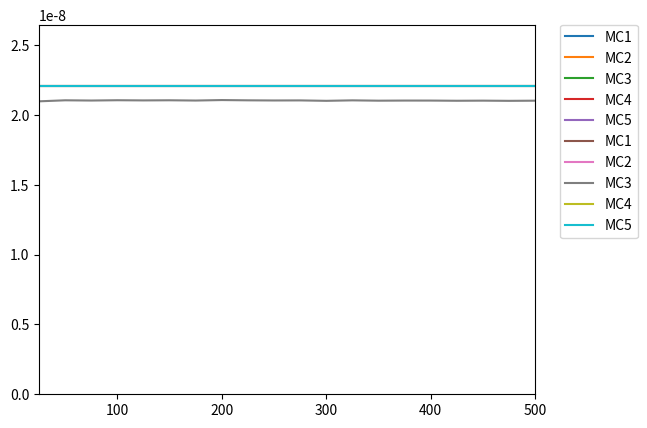

The script that saved this image:
import matplotlib.pyplot as plt

# steps = [10, 20, 30, 40, 50, 60, 70, 80, 90, 100, 110, 120, 130, 140, 150, 160, 170, 180, 190, 200, 210, 220, 230, 240, 250, 260, 270, 280, 290, 300];
# method_MONTE_CARLO_1_high = [0.09187685743537713, 0.0446330025277932, 0.029137544322126133, 0.02150085952010679, 0.01696783610938324, 0.011409311065702574, 0.008119208143345628, 0.006023654761101729, 0.004614238462037251, 0.003625594311674558, 0.002908531007750627, 0.0023741095676119983, 0.0019667337784755124, 0.0016502599204924835, 0.001400402601327218, 0.0012003786375338003, 0.0010383044364934719, 9.055856114583514E-4, 7.958897482169802E-4, 7.044734128202145E-4, 6.277306942806655E-4, 5.628839096185798E-4, 5.07767662308022E-4, 4.6067548523337937E-4, 4.2024923304934554E-4, 3.8539817580649015E-4, 3.5523905084014457E-4, 3.2905111518836104E-4, 3.062420756014466E-4, 2.8632200209098866E-4];
# method_MONTE_CARLO_1_low = [2.2036424854668704E-8, 2.2036424854668704E-8, 2.2036424854668704E-8, 2.2036424854668704E-8, 2.2036424854668704E-8, 2.2036424854668704E-8, 2.2036424854668704E-8, 2.2036424854668704E-8, 2.2036424854668704E-8, 2.2036424854668704E-8, 2.2036424854668704E-8, 2.2036424854668704E-8, 2.2036424854668704E-8, 2.2036424854668704E-8, 2.2036424854668704E-8, 2.2036424854668704E-8, 2.2036424854668704E-8, 2.2036424854668704E-8, 2.2036424854668704E-8, 2.2036424854668704E-8, 2.2036424854668704E-8, 2.2036424854668704E-8, 2.2036424854668704E-8, 2.2036424854668704E-8, 2.2036424854668704E-8, 2.2036424854668704E-8, 2.2036424854668704E-8, 2.2036424854668704E-8, 2.2036424854668704E-8, 2.2036424854668704E-8];
# method_MONTE_CARLO_2_high = [0.09187685743537713, 0.0446330025277932, 0.029137544322126133, 0.02150085952010679, 0.01696783610938324, 0.011409311065702574, 0.008119208143345628, 0.006023654761101729, 0.004614238462037251, 0.003625594311674558, 0.002908531007750627, 0.0023741095676119983, 0.0019667337784755124, 0.0016502599204924835, 0.001400402601327218, 0.0012003786375338003, 0.0010383044364934719, 9.055856114583514E-4, 7.958897482169802E-4, 7.044734128202145E-4, 6.277306942806655E-4, 5.628839096185798E-4, 5.07767662308022E-4, 4.6067548523337937E-4, 4.2024923304934554E-4, 3.8539817580649015E-4, 3.5523905084014457E-4, 3.2905111518836104E-4, 3.062420756014466E-4, 2.8632200209098866E-4];
# method_MONTE_CARLO_2_low = [2.2036424854668704E-8, 2.2036424854668704E-8, 2.2036424854668704E-8, 2.2036424854668704E-8, 2.2036424854668704E-8, 2.2036424854668704E-8, 2.2036424854668704E-8, 2.2036424854668704E-8, 2.2036424854668704E-8, 2.2036424854668704E-8, 2.2036424854668704E-8, 2.2036424854668704E-8, 2.2036424854668704E-8, 2.2036424854668704E-8, 2.2036424854668704E-8, 2.2036424854668704E-8, 2.2036424854668704E-8, 2.2036424854668704E-8, 2.2036424854668704E-8, 2.2036424854668704E-8, 2.2036424854668704E-8, 2.2036424854668704E-8, 2.2036424854668704E-8, 2.2036424854668704E-8, 2.2036424854668704E-8, 2.2036424854668704E-8, 2.2036424854668704E-8, 2.2036424854668704E-8, 2.2036424854668704E-8, 2.2036424854668704E-8];
# method_MONTE_CARLO_3_high = [2.702381371071173E-4, 2.700570947853805E-4, 2.702036738420545E-4, 2.7004667048142913E-4, 2.701811326386994E-4, 2.702274405296898E-4, 2.7018976787585036E-4, 2.7022642794481504E-4, 2.7016329297687916E-4, 2.701789620079437E-4, 2.7022227485302606E-4, 2.7013141429200354E-4, 2.701435710945898E-4, 2.7016556217063833E-4, 2.70098566636379E-4, 2.7015005710021283E-4, 2.701891223442391E-4, 2.7010626016385725E-4, 2.702269912711055E-4, 2.701503329786545E-4, 2.7011956806644765E-4, 2.7014131895666306E-4, 2.7016102953383343E-4, 2.701451350827852E-4, 2.7018975853224385E-4, 2.701970549135973E-4, 2.702057340014253E-4, 2.7016073876879747E-4, 2.701850231390426E-4, 2.701709613046334E-4];
# method_MONTE_CARLO_3_low = [1.9616355634040116E-8, 2.0187466293360395E-8, 2.0368385513634047E-8, 2.0358270607991067E-8, 2.0489655696109725E-8, 2.0531574938808115E-8, 2.061087851129871E-8, 2.061368985426494E-8, 2.0614099729174513E-8, 2.0639152031905973E-8, 2.066519668922942E-8, 2.0705267461141722E-8, 2.0699264098067404E-8, 2.0710143294356877E-8, 2.071573535645391E-8, 2.0719388344368974E-8, 2.073893516211643E-8, 2.073378069054454E-8, 2.0741840095346002E-8, 2.075735817358929E-8, 2.0762715226085045E-8, 2.077021208536072E-8, 2.0764170049233996E-8, 2.0772527351682003E-8, 2.0776068037556576E-8, 2.077365506641751E-8, 2.078554956133025E-8, 2.0797015778641164E-8, 2.079962510826813E-8, 2.0803863562290588E-8];
# method_MONTE_CARLO_4_high = [0.03255954313627078, 0.017282416481773578, 0.005772262601395855, 0.003619382660482511, 0.0027339090226008653, 0.0020851799091042384, 0.0015306924078937402, 7.921131237109824E-4, 8.222218844968756E-4, 0.001369651204663438, 9.353443261562542E-4, 7.296238864391651E-4, 7.915936729730481E-4, 8.526053500807442E-4, 5.710976124399255E-4, 6.217185635590943E-4, 4.5912552964681746E-4, 5.203651175701283E-4, 3.969980960893274E-4, 4.1610051729864167E-4, 4.896076614751726E-4, 3.536652981067818E-4, 2.787552978322223E-4, 3.1557518068632475E-4, 2.298602088973388E-4, 2.950050542046916E-4, 2.3814572556647202E-4, 2.6749668919147704E-4, 2.278531953451307E-4, 1.6756403769267863E-4];
# method_MONTE_CARLO_4_low = [2.2036424854668704E-8, 2.2036424854668704E-8, 2.2036424854668704E-8, 2.2036424854668704E-8, 2.2036424854668704E-8, 2.2036424854668704E-8, 2.2036424854668704E-8, 2.2036424854668704E-8, 2.2036424854668704E-8, 2.2036424854668704E-8, 2.2036424854668704E-8, 2.2036424854668704E-8, 2.2036424854668704E-8, 2.2036424854668704E-8, 2.2036424854668704E-8, 2.2036424854668704E-8, 2.2036424854668704E-8, 2.2036424854668704E-8, 2.2036424854668704E-8, 2.2036424854668704E-8, 2.2036424854668704E-8, 2.2036424854668704E-8, 2.2036424854668704E-8, 2.2036424854668704E-8, 2.2036424854668704E-8, 2.2036424854668704E-8, 2.2036424854668704E-8, 2.2036424854668704E-8, 2.2036424854668704E-8, 2.2036424854668704E-8];
# method_MONTE_CARLO_5_high = [0.09187685743537713, 0.0446330025277932, 0.029137544322126133, 0.02150085952010679, 0.014360206323165769, 0.011409311065702574, 0.008119208143345628, 0.005857526963202322, 0.004178449039368954, 0.003625594311674558, 0.002908531007750627, 0.0023741095676119983, 0.0018970802303200183, 0.0016502599204924835, 0.0013783856767833427, 0.0011482153730366527, 0.0010383044364934719, 8.93668943211841E-4, 7.258920908835556E-4, 6.96190318325778E-4, 5.875453901341585E-4, 5.628839096185798E-4, 5.07767662308022E-4, 4.3970276875742164E-4, 3.821841652950752E-4, 3.697805330371447E-4, 3.4432306723479857E-4, 3.2423600442642325E-4, 3.041273786146442E-4, 2.7558412370876697E-4];
# method_MONTE_CARLO_5_low = [2.2036424854668704E-8, 2.2036424854668704E-8, 2.2036424854668704E-8, 2.2036424854668704E-8, 2.2036424854668704E-8, 2.2036424854668704E-8, 2.2036424854668704E-8, 2.2036424854668704E-8, 2.2036424854668704E-8, 2.2036424854668704E-8, 2.2036424854668704E-8, 2.2036424854668704E-8, 2.2036424854668704E-8, 2.2036424854668704E-8, 2.2036424854668704E-8, 2.2036424854668704E-8, 2.2036424854668704E-8, 2.2036424854668704E-8, 2.2036424854668704E-8, 2.2036424854668704E-8, 2.2036424854668704E-8, 2.2036424854668704E-8, 2.2036424854668704E-8, 2.2036424854668704E-8, 2.2036424854668704E-8, 2.2036424854668704E-8, 2.2036424854668704E-8, 2.2036424854668704E-8, 2.2036424854668704E-8, 2.2036424854668704E-8];

steps = [1, 2, 3, 4, 5, 6, 7, 8, 9, 10, 11, 12, 13, 14, 15, 16, 17, 18, 19, 20];
method_MONTE_CARLO_1_high = [2.8335251396587085E-4, 2.8335251396587085E-4, 2.8335251396587085E-4, 2.8335251396587085E-4, 2.8335251396587085E-4, 2.8335251396587085E-4, 2.8335251396587085E-4, 2.8335251396587085E-4, 2.8335251396587085E-4, 2.8335251396587085E-4, 2.8335251396587085E-4, 2.8335251396587085E-4, 2.8335251396587085E-4, 2.8335251396587085E-4, 2.8335251396587085E-4, 2.8335251396587085E-4, 2.8335251396587085E-4, 2.8335251396587085E-4, 2.8335251396587085E-4, 2.8335251396587085E-4];
method_MONTE_CARLO_1_low = [2.2036424854668704E-8, 2.2036424854668704E-8, 2.2036424854668704E-8, 2.2036424854668704E-8, 2.2036424854668704E-8, 2.2036424854668704E-8, 2.2036424854668704E-8, 2.2036424854668704E-8, 2.2036424854668704E-8, 2.2036424854668704E-8, 2.2036424854668704E-8, 2.2036424854668704E-8, 2.2036424854668704E-8, 2.2036424854668704E-8, 2.2036424854668704E-8, 2.2036424854668704E-8, 2.2036424854668704E-8, 2.2036424854668704E-8, 2.2036424854668704E-8, 2.2036424854668704E-8];
method_MONTE_CARLO_2_high = [2.8335251396587085E-4, 2.8335251396587085E-4, 2.8335251396587085E-4, 2.8335251396587085E-4, 2.8335251396587085E-4, 2.8335251396587085E-4, 2.8335251396587085E-4, 2.8335251396587085E-4, 2.8335251396587085E-4, 2.8335251396587085E-4, 2.8335251396587085E-4, 2.8335251396587085E-4, 2.8335251396587085E-4, 2.8335251396587085E-4, 2.8335251396587085E-4, 2.8335251396587085E-4, 2.8335251396587085E-4, 2.8335251396587085E-4, 2.8335251396587085E-4, 2.8335251396587085E-4];
method_MONTE_CARLO_2_low = [2.2036424854668704E-8, 2.2036424854668704E-8, 2.2036424854668704E-8, 2.2036424854668704E-8, 2.2036424854668704E-8, 2.2036424854668704E-8, 2.2036424854668704E-8, 2.2036424854668704E-8, 2.2036424854668704E-8, 2.2036424854668704E-8, 2.2036424854668704E-8, 2.2036424854668704E-8, 2.2036424854668704E-8, 2.2036424854668704E-8, 2.2036424854668704E-8, 2.2036424854668704E-8, 2.2036424854668704E-8, 2.2036424854668704E-8, 2.2036424854668704E-8, 2.2036424854668704E-8];
method_MONTE_CARLO_3_high = [2.7042900632232887E-4, 2.69793952313653E-4, 2.7029745808791267E-4, 2.7069432975755094E-4, 2.705452009951294E-4, 2.702247703317161E-4, 2.7015451455752386E-4, 2.701003984102005E-4, 2.7012611102571676E-4, 2.703711338490812E-4, 2.7034926658084103E-4, 2.703611733714574E-4, 2.700961418819743E-4, 2.7015735399318365E-4, 2.699985047355103E-4, 2.699530801725329E-4, 2.701669122590909E-4, 2.702998087157168E-4, 2.702216558405191E-4, 2.7008440002116726E-4];
method_MONTE_CARLO_3_low = [2.1074842129857527E-8, 2.0763622594137998E-8, 2.1055414849552065E-8, 2.1074331242785904E-8, 2.104063979765373E-8, 2.1044505532728976E-8, 2.1003976151361042E-8, 2.1032012333806744E-8, 2.1017924035399018E-8, 2.1115454058152064E-8, 2.098818498501477E-8, 2.103374293553193E-8, 2.0978555158653075E-8, 2.0946815923678695E-8, 2.1015568211049504E-8, 2.1071401162956648E-8, 2.1021901827571475E-8, 2.1064260872528215E-8, 2.1049326400644705E-8, 2.1013189429670798E-8];
method_MONTE_CARLO_4_high = [2.8335251396587085E-4, 2.8335251396587085E-4, 2.8335251396587085E-4, 2.8335251396587085E-4, 2.8335251396587085E-4, 0.0036394621380101922, 2.8335251396587085E-4, 0.008896341605455535, 0.0032299982822877205, 0.0019471884250357534, 0.005607422115552336, 0.0036354793561766243, 0.00949813257608175, 0.007890342825528748, 0.0027498830017476865, 0.0026256490695643, 0.004169586474548686, 0.0031441328556305074, 0.004103850304409715, 0.0014451849075060638];
method_MONTE_CARLO_4_low = [2.2036424854668704E-8, 2.2036424854668704E-8, 2.2036424854668704E-8, 2.2036424854668704E-8, 2.2036424854668704E-8, 2.2036424854668704E-8, 2.2036424854668704E-8, 2.2036424854668704E-8, 2.2036424854668704E-8, 2.2036424854668704E-8, 2.2036424854668704E-8, 2.2036424854668704E-8, 2.2036424854668704E-8, 2.2036424854668704E-8, 2.2036424854668704E-8, 2.2036424854668704E-8, 2.2036424854668704E-8, 2.2036424854668704E-8, 2.2036424854668704E-8, 2.2036424854668704E-8];
method_MONTE_CARLO_5_high = [2.8335251396587085E-4, 2.8335251396587085E-4, 2.8335251396587085E-4, 2.8335251396587085E-4, 2.8335251396587085E-4, 2.8335251396587085E-4, 2.8335251396587085E-4, 2.8335251396587085E-4, 2.8335251396587085E-4, 2.8335251396587085E-4, 2.8335251396587085E-4, 2.8335251396587085E-4, 2.8335251396587085E-4, 2.8335251396587085E-4, 2.8335251396587085E-4, 2.8335251396587085E-4, 2.8335251396587085E-4, 2.8335251396587085E-4, 2.8335251396587085E-4, 2.8335251396587085E-4];
method_MONTE_CARLO_5_low = [2.2036424854668704E-8, 2.2036424854668704E-8, 2.2036424854668704E-8, 2.2036424854668704E-8, 2.2036424854668704E-8, 2.2036424854668704E-8, 2.2036424854668704E-8, 2.2036424854668704E-8, 2.2036424854668704E-8, 2.2036424854668704E-8, 2.2036424854668704E-8, 2.2036424854668704E-8, 2.2036424854668704E-8, 2.2036424854668704E-8, 2.2036424854668704E-8, 2.2036424854668704E-8, 2.2036424854668704E-8, 2.2036424854668704E-8, 2.2036424854668704E-8, 2.2036424854668704E-8];

steps = [25, 50, 75, 100, 125, 150, 175, 200, 225, 250, 275, 300, 325, 350, 375, 400, 425, 450, 475, 500];
method_MONTE_CARLO_1_high = [2.8335251396587085E-4, 2.8335251396587085E-4, 2.8335251396587085E-4, 2.8335251396587085E-4, 3.1645694708947917E-4, 2.297579646132843E-4, 2.8335251396587085E-4, 2.8335251396587085E-4, 2.954517616897337E-4, 2.937037699414292E-4, 2.8335251396587085E-4, 2.937115890572534E-4, 2.4846711099580054E-4, 2.7713338237853887E-4, 2.8335251396587085E-4, 2.8335251396587085E-4, 2.83204446206524E-4, 2.8335251396587085E-4, 2.846363972089809E-4, 2.8335251396587085E-4];
method_MONTE_CARLO_1_low = [2.2036424854668704E-8, 2.2036424854668704E-8, 2.2036424854668704E-8, 2.2036424854668704E-8, 2.2036424854668704E-8, 2.2036424854668704E-8, 2.2036424854668704E-8, 2.2036424854668704E-8, 2.2036424854668704E-8, 2.2036424854668704E-8, 2.2036424854668704E-8, 2.2036424854668704E-8, 2.2036424854668704E-8, 2.2036424854668704E-8, 2.2036424854668704E-8, 2.2036424854668704E-8, 2.2036424854668704E-8, 2.2036424854668704E-8, 2.2036424854668704E-8, 2.2036424854668704E-8];
method_MONTE_CARLO_2_high = [2.8335251396587085E-4, 2.8335251396587085E-4, 2.518493388862077E-4, 2.8335251396587085E-4, 2.8335251396587085E-4, 3.0080678829603655E-4, 2.8335251396587085E-4, 2.8335251396587085E-4, 2.923684005003217E-4, 2.8335251396587085E-4, 2.929025137158292E-4, 2.8335251396587085E-4, 2.475712032193122E-4, 2.8335251396587085E-4, 2.7901912916731793E-4, 2.8331268465146516E-4, 2.8335251396587085E-4, 2.851652300447555E-4, 2.8335251396587085E-4, 2.8335251396587085E-4];
method_MONTE_CARLO_2_low = [2.2036424854668704E-8, 2.2036424854668704E-8, 2.2036424854668704E-8, 2.2036424854668704E-8, 2.2036424854668704E-8, 2.2036424854668704E-8, 2.2036424854668704E-8, 2.2036424854668704E-8, 2.2036424854668704E-8, 2.2036424854668704E-8, 2.2036424854668704E-8, 2.2036424854668704E-8, 2.2036424854668704E-8, 2.2036424854668704E-8, 2.2036424854668704E-8, 2.2036424854668704E-8, 2.2036424854668704E-8, 2.2036424854668704E-8, 2.2036424854668704E-8, 2.2036424854668704E-8];
method_MONTE_CARLO_3_high = [2.7019009425139647E-4, 2.7013643716057253E-4, 2.7015859280408186E-4, 2.7019376505706474E-4, 2.7019567017608665E-4, 2.701825888191323E-4, 2.702187510813866E-4, 2.701646801338359E-4, 2.7020532577867685E-4, 2.7016257817082367E-4, 2.7018827109447275E-4, 2.70151491927786E-4, 2.7016031554280464E-4, 2.702070635286065E-4, 2.701961417641102E-4, 2.701729077254498E-4, 2.7020203438673357E-4, 2.7016481634608907E-4, 2.7018143617748365E-4, 2.7016219894688117E-4];
method_MONTE_CARLO_3_low = [2.0959818360785037E-8, 2.103306677274069E-8, 2.1016180829478675E-8, 2.1038199488201336E-8, 2.102512017890902E-8, 2.1034628663136565E-8, 2.1015916792613414E-8, 2.105073100760303E-8, 2.1031397746710424E-8, 2.1020661497637234E-8, 2.1025693718498974E-8, 2.0995318293632063E-8, 2.102941318426111E-8, 2.1005941302181605E-8, 2.1014426371169003E-8, 2.101371018836193E-8, 2.0999979993509117E-8, 2.100839976262514E-8, 2.0994259645723668E-8, 2.100529859906349E-8];
method_MONTE_CARLO_4_high = [0.0035617649219051514, 8.597510675602422E-4, 3.1737275809534763E-4, 5.497262158306969E-4, 6.425405978905951E-4, 3.934716727758008E-4, 2.590864040540955E-4, 1.627487279142002E-4, 2.350748128648587E-4, 3.0098794584083156E-4, 2.538055530038861E-4, 2.0478769856406142E-4, 2.2085944695036147E-4, 1.4909653272386191E-4, 2.1213841785317966E-4, 1.5743236679540968E-4, 1.2857646431666529E-4, 2.1026474917178818E-4, 1.941892314543376E-4, 1.999460925584471E-4];
method_MONTE_CARLO_4_low = [2.2036424854668704E-8, 2.2036424854668704E-8, 2.2036424854668704E-8, 2.2036424854668704E-8, 2.2036424854668704E-8, 2.2036424854668704E-8, 2.2036424854668704E-8, 2.2036424854668704E-8, 2.2036424854668704E-8, 2.2036424854668704E-8, 2.2036424854668704E-8, 2.2036424854668704E-8, 2.2036424854668704E-8, 2.2036424854668704E-8, 2.2036424854668704E-8, 2.2036424854668704E-8, 2.2036424854668704E-8, 2.2036424854668704E-8, 2.2036424854668704E-8, 2.2036424854668704E-8];
method_MONTE_CARLO_5_high = [2.8335251396587085E-4, 2.8335251396587085E-4, 2.8335251396587085E-4, 2.8335251396587085E-4, 2.8335251396587085E-4, 2.8335251396587085E-4, 2.8335251396587085E-4, 2.3517645142808559E-4, 2.8335251396587085E-4, 2.8335251396587085E-4, 2.804488288425036E-4, 2.8335251396587085E-4, 2.584191923061002E-4, 2.8335251396587085E-4, 2.434001681823635E-4, 2.8335251396587085E-4, 2.8335251396587085E-4, 2.849361722458761E-4, 2.8335251396587085E-4, 2.839437344738621E-4];
method_MONTE_CARLO_5_low = [2.2036424854668704E-8, 2.2036424854668704E-8, 2.2036424854668704E-8, 2.2036424854668704E-8, 2.2036424854668704E-8, 2.2036424854668704E-8, 2.2036424854668704E-8, 2.2036424854668704E-8, 2.2036424854668704E-8, 2.2036424854668704E-8, 2.2036424854668704E-8, 2.2036424854668704E-8, 2.2036424854668704E-8, 2.2036424854668704E-8, 2.2036424854668704E-8, 2.2036424854668704E-8, 2.2036424854668704E-8, 2.2036424854668704E-8, 2.2036424854668704E-8, 2.2036424854668704E-8];


plt.axis([min(steps), max(steps), 0, 0.02])
plt.plot(steps, method_MONTE_CARLO_1_high, label="MC1")
plt.plot(steps, method_MONTE_CARLO_2_high, label="MC2")
plt.plot(steps, method_MONTE_CARLO_3_high, label="MC3")
plt.plot(steps, method_MONTE_CARLO_4_high, label="MC4")
plt.plot(steps, method_MONTE_CARLO_5_high, label="MC5")
plt.legend(bbox_to_anchor=(1.05, 1), loc=2, borderaxespad=0.)
plt.show()

plt.axis([min(steps), max(steps), 0, max(method_MONTE_CARLO_1_low) * 1.2])
plt.plot(steps, method_MONTE_CARLO_1_low, label="MC1")
plt.plot(steps, method_MONTE_CARLO_2_low, label="MC2")
plt.plot(steps, method_MONTE_CARLO_3_low, label="MC3")
plt.plot(steps, method_MONTE_CARLO_4_low, label="MC4")
plt.plot(steps, method_MONTE_CARLO_5_low, label="MC5")
plt.legend(bbox_to_anchor=(1.05, 1), loc=2, borderaxespad=0.)
plt.show()
